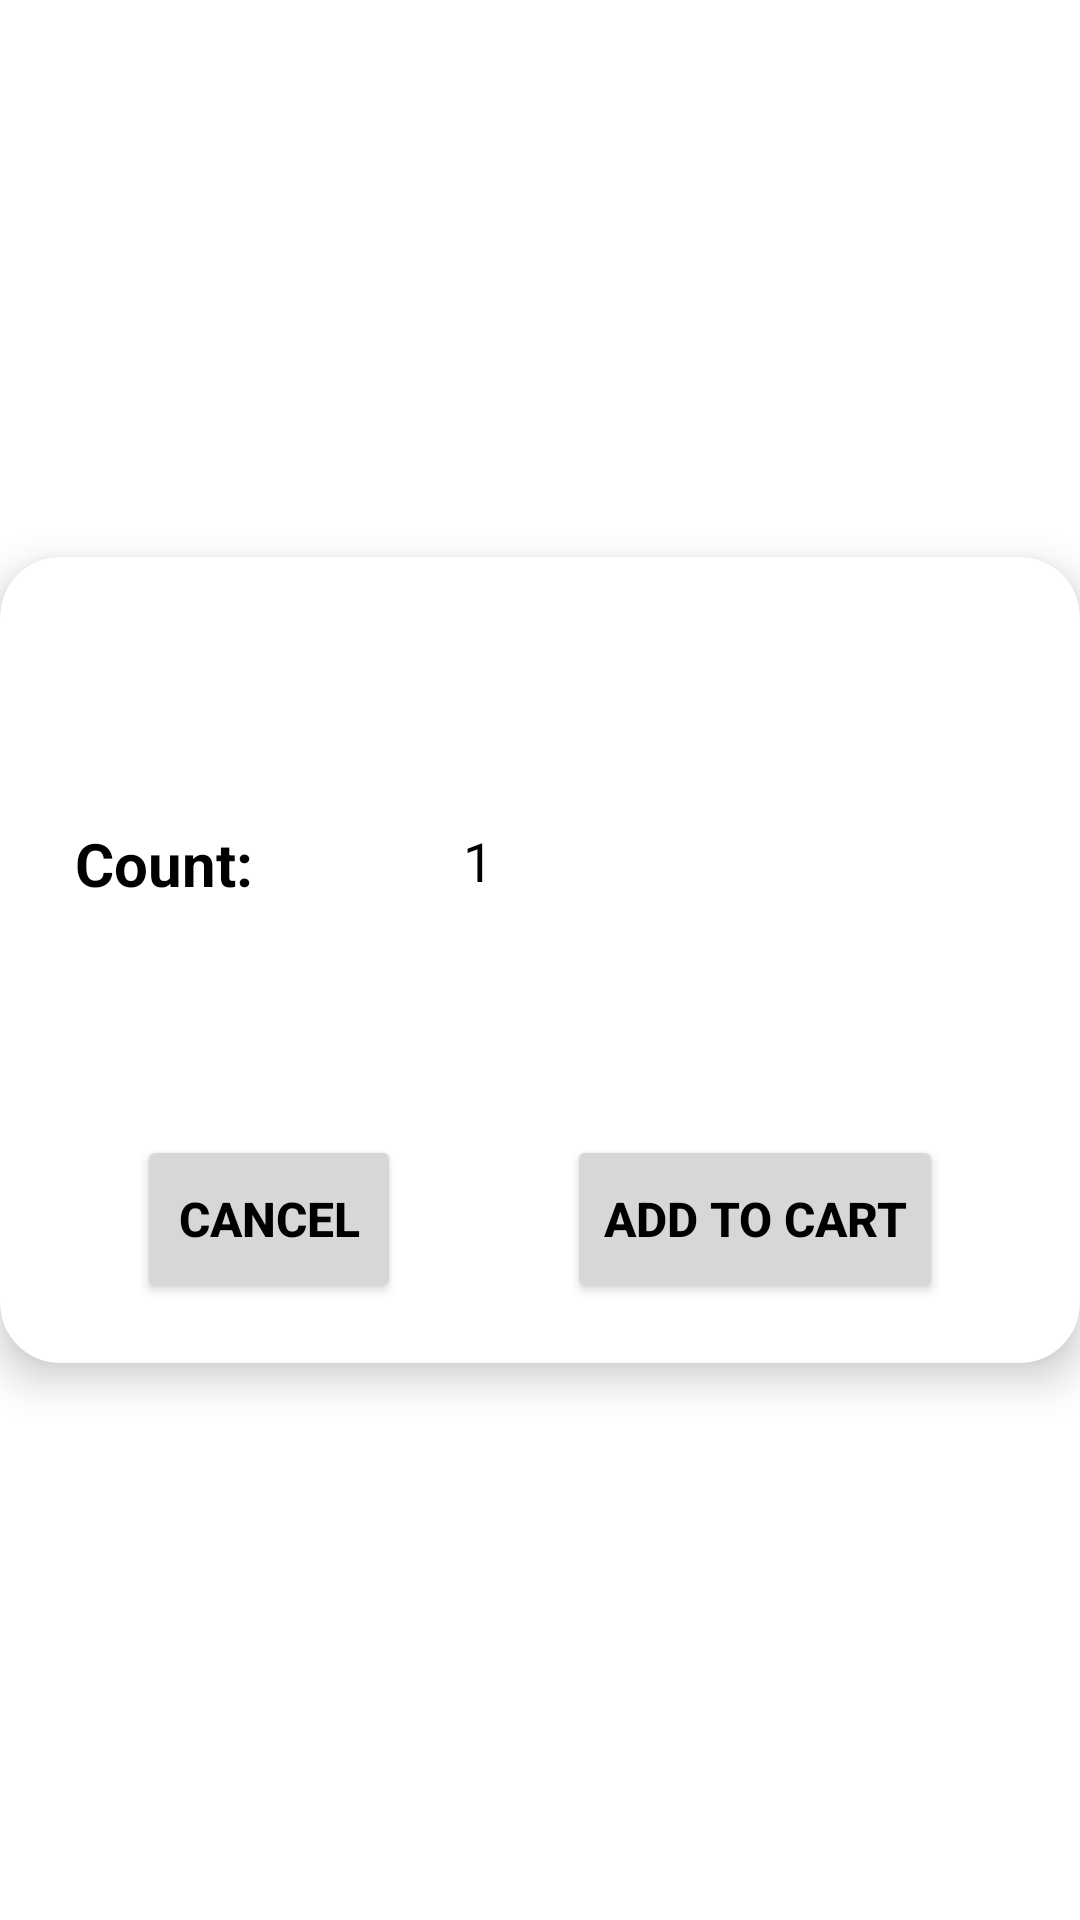

Layout XML and referenced resources for this Android screen:
<!-- AndroidManifest.xml: application theme Theme.PizzeriaApp -->
<!-- res/layout/dialog_add_to_cart.xml -->
<FrameLayout xmlns:android="http://schemas.android.com/apk/res/android"
    xmlns:app="http://schemas.android.com/apk/res-auto"
    xmlns:tools="http://schemas.android.com/tools"
    android:layout_width="match_parent"
    android:layout_height="match_parent"
    android:background="#00FFFFFF">

    <androidx.cardview.widget.CardView
        android:id="@+id/cardView"
        android:layout_width="match_parent"
        android:layout_height="wrap_content"
        android:layout_gravity="center"
        android:background="#8C8C8C"
        app:cardCornerRadius="20dp"
        app:cardElevation="8dp">

        <androidx.constraintlayout.widget.ConstraintLayout
            android:layout_width="match_parent"
            android:layout_height="match_parent">


            <TextView
                android:id="@+id/txt_dialog_pizza_name"
                android:layout_width="match_parent"
                android:layout_height="wrap_content"
                android:layout_marginStart="25dp"
                android:layout_marginTop="10dp"
                android:layout_marginEnd="10dp"
                android:textColor="?android:textColorPrimary"
                android:textSize="20sp"
                android:textStyle="bold"
                app:layout_constraintEnd_toEndOf="parent"
                app:layout_constraintStart_toStartOf="parent"
                app:layout_constraintTop_toTopOf="parent"
                tools:text="Name of Pizza"/>

            <TextView
                android:id="@+id/txt_dialog_pizza_description"
                android:layout_width="match_parent"
                android:layout_height="wrap_content"
                android:layout_marginStart="25dp"
                android:layout_marginTop="10dp"
                android:layout_marginEnd="10dp"
                android:textColor="?android:textColorPrimary"
                android:textSize="16sp"
                app:layout_constraintEnd_toEndOf="parent"
                app:layout_constraintStart_toStartOf="parent"
                app:layout_constraintTop_toBottomOf="@id/txt_dialog_pizza_name"
                tools:text="Tomatoes, Mushrooms, Pineapples, Mozzarella, Peperoni, Beacon "/>

            <TextView
                android:id="@+id/txt_dialog_pizza_count"
                android:layout_width="0dp"
                android:layout_height="wrap_content"
                android:layout_marginStart="25dp"
                android:layout_marginTop="20dp"
                android:layout_marginBottom="10dp"
                android:text="@string/count"
                android:textColor="?android:textColorPrimary"
                android:textSize="20sp"
                android:textStyle="bold"
                app:layout_constraintBottom_toTopOf="@+id/txt_dialog_pizza_total_price"
                app:layout_constraintStart_toStartOf="parent"
                app:layout_constraintTop_toBottomOf="@+id/txt_dialog_pizza_description" />


            <TextView
                android:id="@+id/txt_dialog_pizza_total_price"
                android:layout_width="0dp"
                android:layout_height="wrap_content"
                android:layout_marginStart="25dp"
                android:layout_marginTop="20dp"
                android:layout_marginBottom="20dp"
                tools:text="210 UAH"
                android:textColor="?android:textColorPrimary"
                android:textSize="20sp"
                android:textStyle="bold"
                app:layout_constraintBottom_toTopOf="@+id/btn_dialog_cancel"
                app:layout_constraintStart_toStartOf="parent"
                app:layout_constraintTop_toBottomOf="@+id/txt_dialog_pizza_count" />

            <ImageButton
                android:id="@+id/btn_dialog_decrease"
                android:layout_width="30dp"
                android:layout_height="30dp"
                android:background="@drawable/round_button"
                android:scaleType="centerInside"
                android:src="@drawable/ic_baseline_decrease_button_24"
                app:layout_constraintBottom_toBottomOf="@+id/txt_dialog_pizza_count"
                app:layout_constraintEnd_toStartOf="@+id/txt_dialog_quantity"
                app:layout_constraintTop_toTopOf="@+id/txt_dialog_pizza_count"
                android:contentDescription="@string/decrease_button" />

            <TextView
                android:id="@+id/txt_dialog_quantity"
                android:layout_width="30dp"
                android:layout_height="30dp"
                android:layout_marginStart="60dp"
                android:gravity="center"
                android:text="1"
                android:textColor="?android:textColorPrimary"
                android:textSize="18sp"
                app:layout_constraintBottom_toBottomOf="@+id/txt_dialog_pizza_count"
                app:layout_constraintStart_toEndOf="@+id/txt_dialog_pizza_count"
                app:layout_constraintTop_toTopOf="@+id/btn_dialog_decrease" />

            <ImageButton
                android:id="@+id/btn_dialog_increase"
                android:layout_width="30dp"
                android:layout_height="30dp"
                android:background="@drawable/round_button"
                android:scaleType="centerInside"
                android:src="@drawable/ic_baseline_increase_button_24"
                app:layout_constraintBottom_toBottomOf="@+id/txt_dialog_pizza_count"
                app:layout_constraintStart_toEndOf="@+id/txt_dialog_quantity"
                app:layout_constraintTop_toTopOf="@+id/txt_dialog_pizza_count"
                android:contentDescription="@string/increase_button" />


            <Button
                android:id="@+id/btn_dialog_cancel"
                android:layout_width="wrap_content"
                android:layout_height="56dp"
                android:layout_marginStart="10dp"
                android:layout_marginEnd="10dp"
                android:layout_marginBottom="20dp"
                android:text="@string/cancel_Button"
                android:textSize="16sp"
                android:textStyle="bold"
                app:layout_constraintBottom_toBottomOf="parent"
                app:layout_constraintEnd_toStartOf="@+id/btn_dialog_add_to_cart"
                app:layout_constraintStart_toStartOf="parent" />

            <Button
                android:id="@+id/btn_dialog_add_to_cart"
                android:layout_width="wrap_content"
                android:layout_height="56dp"
                android:layout_marginStart="10dp"
                android:layout_marginEnd="10dp"
                android:layout_marginBottom="20dp"
                android:text="@string/add_to_cart_Button"
                android:textSize="16sp"
                android:textStyle="bold"
                app:layout_constraintBottom_toBottomOf="parent"
                app:layout_constraintEnd_toEndOf="parent"
                app:layout_constraintStart_toEndOf="@+id/btn_dialog_cancel" />

        </androidx.constraintlayout.widget.ConstraintLayout>

    </androidx.cardview.widget.CardView>
</FrameLayout>
<!-- resources referenced by this layout -->
<resources>
  <!-- drawable ic_baseline_decrease_button_24 (drawable) -->
  <vector android:height="24dp" android:tint="#ffffff"
      android:viewportHeight="24" android:viewportWidth="24"
      android:width="24dp" xmlns:android="http://schemas.android.com/apk/res/android">
      <path android:fillColor="@android:color/black" android:pathData="M19,13H5v-2h14v2z"/>
  </vector>
  <string name="add_to_cart_Button">Add to Cart</string>
  <string name="cancel_Button">Cancel</string>
  <string name="count">Count:</string>
  <string name="decrease_button">decrease Button</string>
  <string name="increase_button">increase Button</string>
  <style name="Theme.PizzeriaApp" parent="Theme.MaterialComponents.DayNight.DarkActionBar">
          
          <item name="colorPrimary">@color/red</item>
          <item name="colorPrimaryVariant">@color/red_dark</item>
          <item name="colorOnPrimary">@color/white</item>
          
          <item name="colorSecondary">@color/teal_200</item>
          <item name="colorSecondaryVariant">@color/teal_700</item>
          <item name="colorOnSecondary">@color/black</item>
          
          <item name="android:statusBarColor" tools:targetApi="l">?attr/colorPrimaryVariant</item>
          
          <item name="android:textColorPrimary">@color/black</item>
      </style>
  <color name="red">#FFD41A1D</color>
  <color name="red_dark">#9a0007</color>
  <color name="white">#FFFFFFFF</color>
  <color name="teal_200">#FF03DAC5</color>
  <color name="teal_700">#FF018786</color>
  <color name="black">#FF000000</color>
</resources>
